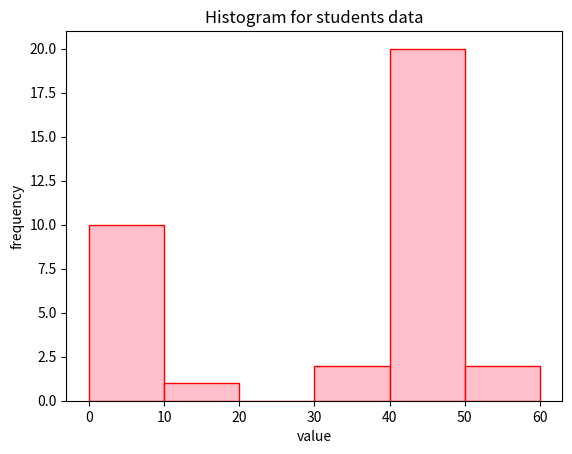

Generate this figure with matplotlib:

import matplotlib.pyplot as plt
data_students=[1,11,21,31,41,51]
plt.hist(data_students,bins=[0,10,20,30,40,50,60],weights=[10,1,0,2,20,2],edgecolor="red",facecolor='pink')
plt.title("Histogram for students data")
plt.xlabel('value')
plt.ylabel('frequency')
plt.savefig("student.png")
plt.show()
